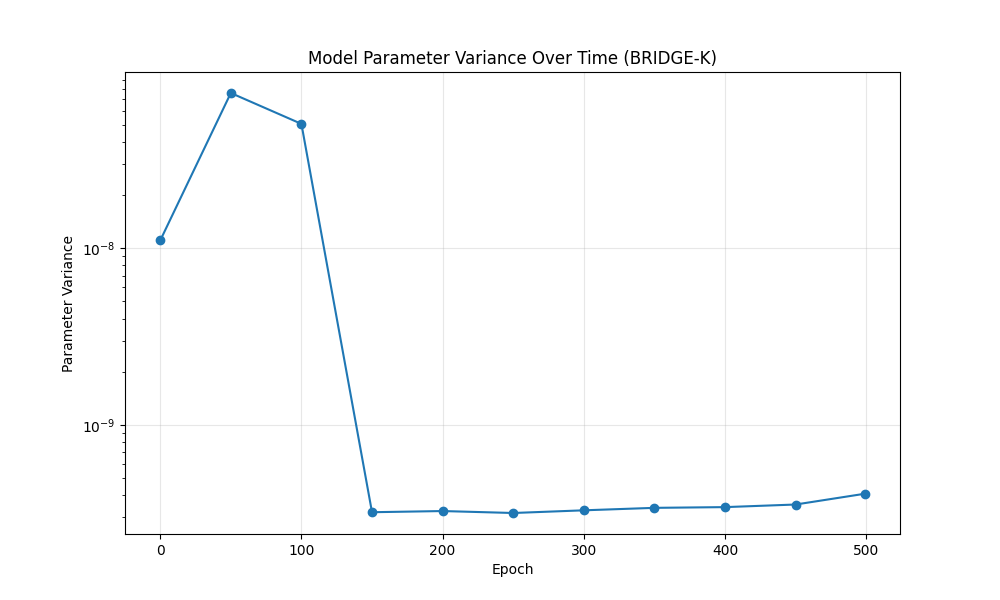

Data behind this chart, as committed beside it:
epoch, variance
0, 1.1080527606566193e-08
50, 7.59534515282212e-08
100, 5.076092435274404e-08
150, 3.1948688139493697e-10
200, 3.244276514102751e-10
250, 3.1625879692853687e-10
300, 3.2752817125114575e-10
350, 3.3825822698396735e-10
400, 3.414890314967778e-10
450, 3.5328087677477527e-10
499, 4.065774383832377e-10
